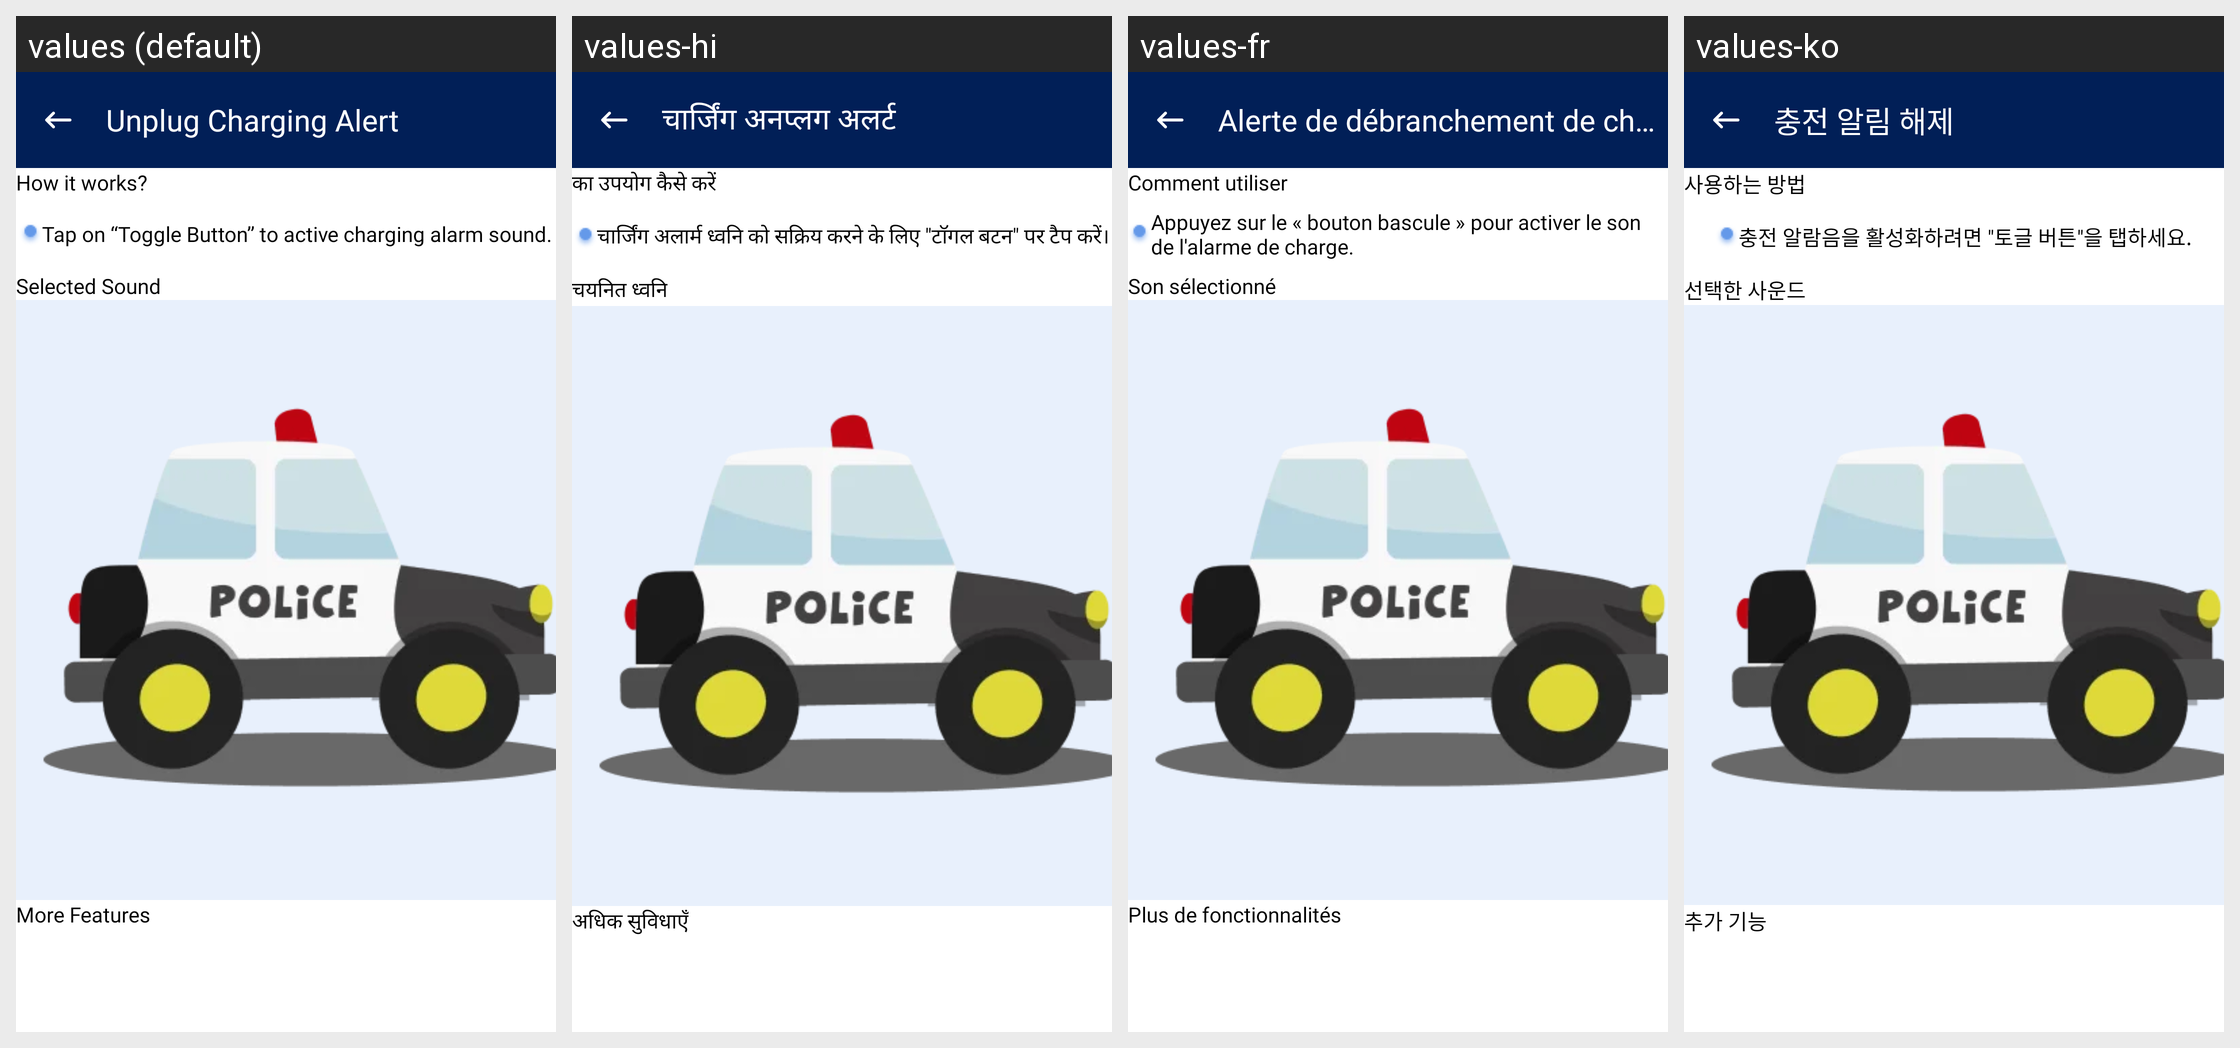

Here is an Android app screen in its default locale and in the app's own translations. Write out the translated-string differences for the strings that appear on this screen.
Android screen res/layout/fragment_charge.xml rendered under 4 locales, left to right: values (default), values-hi, values-fr, values-ko. Device: Nexus 5 (rendered at 1080×1920; each locale shown at half size, 540×960, under a caption strip naming it); theme Theme.DontTouchMyPhone.
Other locales in the repository, not shown: values-es, values-pt, values-zh.
Strings drawn on this screen, with the default value and each locale's value (text and hints the layout hard-codes, and strings that could not be matched under every locale, appear in the picture but are not listed):

unplug_charging_nalert
  values: Unplug Charging
      Alert
  values-hi: चार्जिंग अनप्लग अलर्ट
  values-fr: Alerte de débranchement de charge
  values-ko: 충전 알림 해제

action_how_to_use
  values: How it works?
  values-hi: का उपयोग कैसे करें
  values-fr: Comment utiliser
  values-ko: 사용하는 방법

how_to_use_charge_feature
  values: Tap on “Toggle Button” to active charging alarm sound.
  values-hi: चार्जिंग अलार्म ध्वनि को सक्रिय करने के लिए "टॉगल बटन" पर टैप करें।
  values-fr: Appuyez sur le « bouton bascule » pour activer le son de l'alarme de charge.
  values-ko: 충전 알람음을 활성화하려면 "토글 버튼"을 탭하세요.

selected_sound
  values: Selected Sound
  values-hi: चयनित ध्वनि
  values-fr: Son sélectionné
  values-ko: 선택한 사운드

more_features
  values: More Features
  values-hi: अधिक सुविधाएँ
  values-fr: Plus de fonctionnalités
  values-ko: 추가 기능
